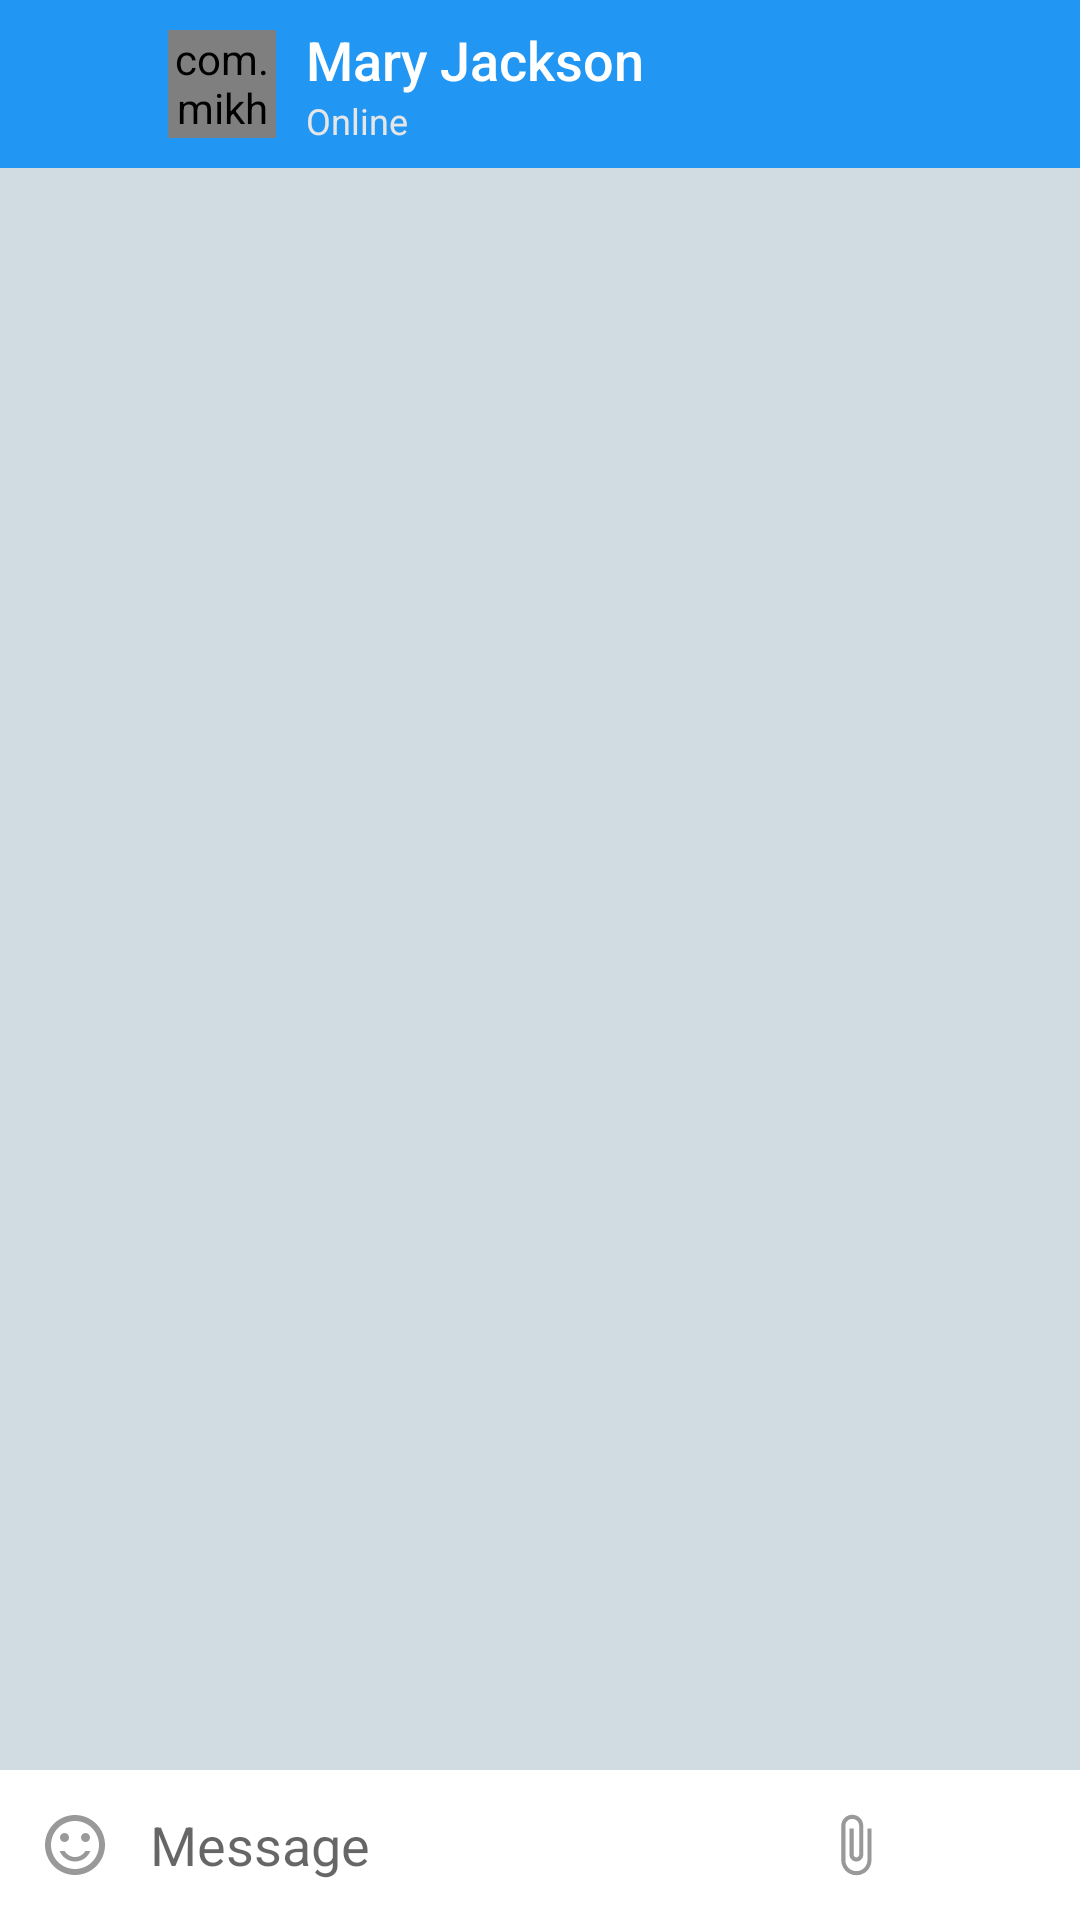

This screen was rendered from an Android layout file. Write that file and the resources it references.
<!-- AndroidManifest.xml: application theme AppTheme -->
<!-- res/layout/activity_chat_telegram.xml -->
<?xml version="1.0" encoding="utf-8"?>
<LinearLayout android:orientation="vertical" android:background="#ffd0dbe2" android:layout_width="fill_parent" android:layout_height="fill_parent"
  xmlns:android="http://schemas.android.com/apk/res/android" xmlns:app="http://schemas.android.com/apk/res-auto">
    <LinearLayout android:gravity="center_vertical" android:orientation="horizontal" android:background="@color/edunomics_2" android:layout_width="fill_parent" android:layout_height="wrap_content">
        <ImageButton android:id="@+id/lyt_back" android:background="?selectableItemBackground" android:layout_width="?actionBarSize" android:layout_height="?actionBarSize" app:srcCompat="@drawable/ic_arrow_back" />
        <com.mikhaellopez.circularimageview.CircularImageView android:id="@id/image" android:layout_width="36.0dip" android:layout_height="36.0dip" android:src="@drawable/ic_sentiment_satisfied_black_24dp" app:civ_border="true" app:civ_border_color="#ff075e54" app:civ_border_width="0.0dip" app:civ_shadow="true" app:civ_shadow_radius="0dp" />
        <View android:layout_width="@dimen/spacing_xmedium" android:layout_height="0.0dip" />
        <LinearLayout android:orientation="vertical" android:paddingLeft="@dimen/spacing_small" android:paddingRight="@dimen/spacing_small" android:layout_width="wrap_content" android:layout_height="wrap_content">
            <TextView android:id="@+id/pname" android:textAppearance="@style/TextAppearance.AppCompat.Medium" android:textColor="@android:color/white" android:layout_width="wrap_content" android:layout_height="wrap_content" android:text="Mary Jackson" app:fontFamily="sans-serif-medium" />
            <TextView android:textAppearance="@style/TextAppearance.AppCompat.Caption" android:textColor="@color/grey_10" android:layout_width="wrap_content" android:layout_height="wrap_content" android:text="Online" />
        </LinearLayout>
        <androidx.appcompat.widget.Toolbar android:theme="@style/ThemeOverlay.AppCompat.Dark.ActionBar" android:id="@id/toolbar" android:layout_width="fill_parent" android:layout_height="?actionBarSize" app:contentInsetStartWithNavigation="0.0dip" app:popupTheme="@style/ThemeOverlay.AppCompat.Light" />
    </LinearLayout>
    <RelativeLayout android:layout_width="fill_parent" android:layout_height="0.0dip" android:layout_weight="1.0">
        <androidx.recyclerview.widget.RecyclerView android:id="@id/recyclerView" android:paddingTop="@dimen/spacing_medium" android:paddingBottom="@dimen/spacing_medium" android:scrollbars="vertical" android:clipToPadding="false" android:layout_width="fill_parent" android:layout_height="fill_parent" android:scrollingCache="true" />
        <View android:background="@drawable/bg_gradient_soft" android:layout_width="fill_parent" android:layout_height="2.0dip" android:layout_alignParentTop="true" android:rotation="180.0" />
    </RelativeLayout>
    <LinearLayout android:orientation="vertical" android:background="@android:color/white" android:layout_width="fill_parent" android:layout_height="wrap_content">
        <LinearLayout android:orientation="horizontal" android:layout_width="fill_parent" android:layout_height="@dimen/spacing_xxlarge">
            <ImageView android:background="?selectableItemBackground" android:padding="13.0dip" android:clickable="true" android:layout_width="@dimen/spacing_xxlarge" android:layout_height="@dimen/spacing_xxlarge" android:tint="@color/grey_40" app:srcCompat="@drawable/ic_sentiment_satisfied" />
            <EditText android:textColor="@color/blue_grey_800" android:id="@+id/text_content" android:background="@android:color/transparent" android:layout_width="0.0dip" android:layout_height="fill_parent" android:hint="Message" android:layout_weight="1.0" android:imeOptions="actionSearch" />
            <ImageView android:background="?selectableItemBackground" android:padding="14.0dip" android:clickable="true" android:layout_width="@dimen/spacing_xxlarge" android:layout_height="@dimen/spacing_xxlarge" android:tint="@color/grey_40" app:srcCompat="@drawable/ic_attach_file" />
            <ImageView android:id="@+id/btn_send" android:background="?selectableItemBackground" android:padding="12.0dip" android:clickable="true" android:layout_width="@dimen/spacing_xxlarge" android:layout_height="@dimen/spacing_xxlarge" android:tint="#ff0382fe" app:srcCompat="@drawable/ic_mic" />
        </LinearLayout>
    </LinearLayout>
</LinearLayout>
<!-- resources referenced by this layout -->
<resources>
  <color name="blue_grey_800">#37474f</color>
  <color name="edunomics_2">#2196f3</color>
  <color name="grey_10">#ffe6e6e6</color>
  <color name="grey_40">#999999</color>
  <dimen name="spacing_medium">5dp</dimen>
  <dimen name="spacing_small">3dp</dimen>
  <dimen name="spacing_xmedium">7.0dip</dimen>
  <dimen name="spacing_xxlarge">50dp</dimen>
  <!-- drawable ic_attach_file (drawable) -->
  <?xml version="1.0" encoding="utf-8"?>
  <vector android:tint="#ffffffff" android:height="24.0dip" android:width="24.0dip" android:viewportWidth="24.0" android:viewportHeight="24.0"
    xmlns:android="http://schemas.android.com/apk/res/android">
      <path android:fillColor="#ff000000" android:pathData="M16.5,6v11.5c0,2.21 -1.79,4 -4,4s-4,-1.79 -4,-4V5c0,-1.38 1.12,-2.5 2.5,-2.5s2.5,1.12 2.5,2.5v10.5c0,0.55 -0.45,1 -1,1s-1,-0.45 -1,-1V6H10v9.5c0,1.38 1.12,2.5 2.5,2.5s2.5,-1.12 2.5,-2.5V5c0,-2.21 -1.79,-4 -4,-4S7,2.79 7,5v12.5c0,3.04 2.46,5.5 5.5,5.5s5.5,-2.46 5.5,-5.5V6h-1.5z" />
  </vector>
  <!-- drawable ic_sentiment_satisfied (drawable) -->
  <?xml version="1.0" encoding="utf-8"?>
  <vector android:tint="#ffffffff" android:height="24.0dip" android:width="24.0dip" android:viewportWidth="24.0" android:viewportHeight="24.0"
    xmlns:android="http://schemas.android.com/apk/res/android">
      <path android:fillColor="#ff000000" android:pathData="M15.5,9.5m-1.5,0a1.5,1.5 0,1 1,3 0a1.5,1.5 0,1 1,-3 0" />
      <path android:fillColor="#ff000000" android:pathData="M8.5,9.5m-1.5,0a1.5,1.5 0,1 1,3 0a1.5,1.5 0,1 1,-3 0" />
      <path android:fillColor="#ff000000" android:pathData="M11.99,2C6.47,2 2,6.48 2,12s4.47,10 9.99,10C17.52,22 22,17.52 22,12S17.52,2 11.99,2zM12,20c-4.42,0 -8,-3.58 -8,-8s3.58,-8 8,-8 8,3.58 8,8 -3.58,8 -8,8zM12,16c-1.48,0 -2.75,-0.81 -3.45,-2L6.88,14c0.8,2.05 2.79,3.5 5.12,3.5s4.32,-1.45 5.12,-3.5h-1.67c-0.7,1.19 -1.97,2 -3.45,2z" />
  </vector>
  <style name="AppTheme" parent="Theme.AppCompat.Light.DarkActionBar">
          
          <item name="colorPrimary">@color/colorPrimary</item>
          <item name="colorPrimaryDark">@color/colorPrimaryDark</item>
          <item name="colorAccent">@color/colorAccent</item>
  
      </style>
  <color name="colorPrimary">#2196f3</color>
  <color name="colorPrimaryDark">#06829c</color>
  <color name="colorAccent">#03DAC5</color>
</resources>
